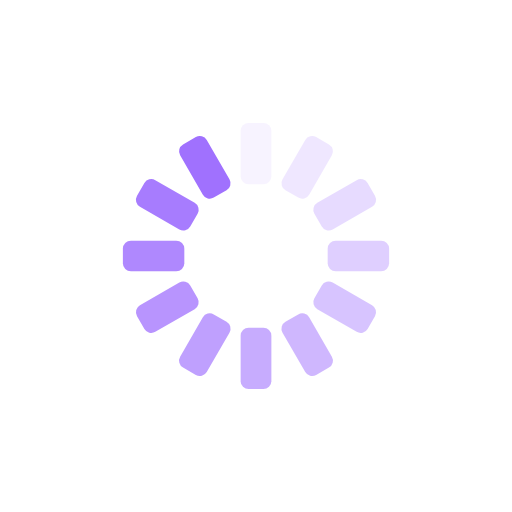
t = 0.00 s
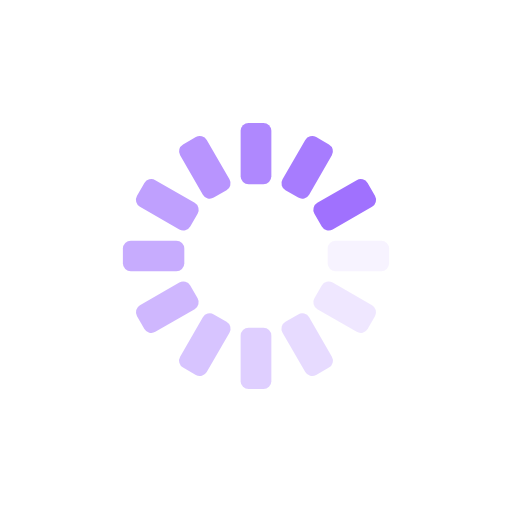
t = 0.25 s
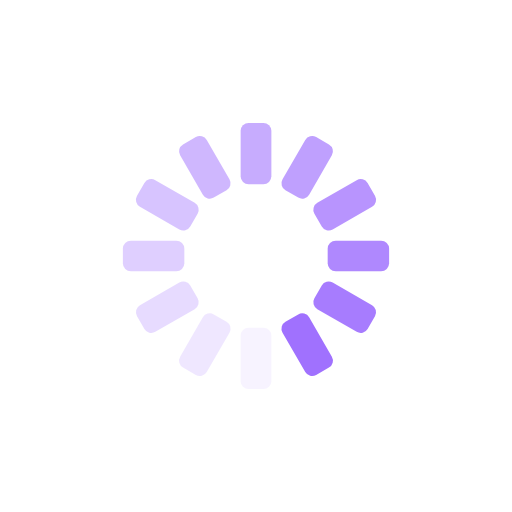
t = 0.50 s
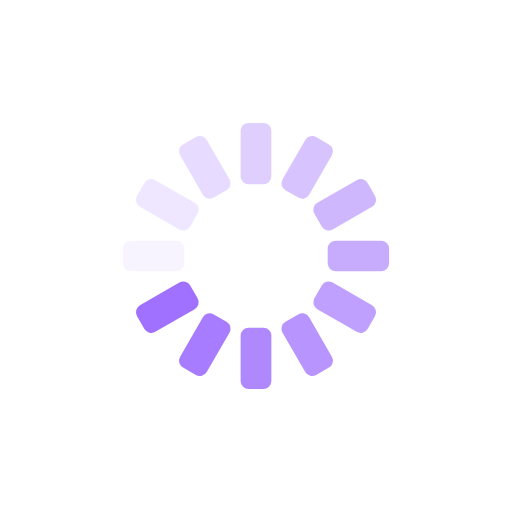
t = 0.75 s

The animated SVG that drew these frames (rendered in a browser with its animation timeline set to each time). Animation: 12 SMIL elements (animate=12); one cycle of 1.00 s, repeats indefinitely.

<?xml version="1.0" encoding="utf-8"?>
<svg xmlns="http://www.w3.org/2000/svg" xmlns:xlink="http://www.w3.org/1999/xlink" style="margin: auto; background: none; display: block; shape-rendering: auto;" width="54px" height="54px" viewBox="0 0 100 100" preserveAspectRatio="xMidYMid">
<g transform="rotate(0 50 50)">
  <rect x="47" y="24" rx="1.56" ry="1.56" width="6" height="12" fill="#a071fe">
    <animate attributeName="opacity" values="1;0" keyTimes="0;1" dur="1s" begin="-0.9166666666666666s" repeatCount="indefinite"></animate>
  </rect>
</g><g transform="rotate(30 50 50)">
  <rect x="47" y="24" rx="1.56" ry="1.56" width="6" height="12" fill="#a071fe">
    <animate attributeName="opacity" values="1;0" keyTimes="0;1" dur="1s" begin="-0.8333333333333334s" repeatCount="indefinite"></animate>
  </rect>
</g><g transform="rotate(60 50 50)">
  <rect x="47" y="24" rx="1.56" ry="1.56" width="6" height="12" fill="#a071fe">
    <animate attributeName="opacity" values="1;0" keyTimes="0;1" dur="1s" begin="-0.75s" repeatCount="indefinite"></animate>
  </rect>
</g><g transform="rotate(90 50 50)">
  <rect x="47" y="24" rx="1.56" ry="1.56" width="6" height="12" fill="#a071fe">
    <animate attributeName="opacity" values="1;0" keyTimes="0;1" dur="1s" begin="-0.6666666666666666s" repeatCount="indefinite"></animate>
  </rect>
</g><g transform="rotate(120 50 50)">
  <rect x="47" y="24" rx="1.56" ry="1.56" width="6" height="12" fill="#a071fe">
    <animate attributeName="opacity" values="1;0" keyTimes="0;1" dur="1s" begin="-0.5833333333333334s" repeatCount="indefinite"></animate>
  </rect>
</g><g transform="rotate(150 50 50)">
  <rect x="47" y="24" rx="1.56" ry="1.56" width="6" height="12" fill="#a071fe">
    <animate attributeName="opacity" values="1;0" keyTimes="0;1" dur="1s" begin="-0.5s" repeatCount="indefinite"></animate>
  </rect>
</g><g transform="rotate(180 50 50)">
  <rect x="47" y="24" rx="1.56" ry="1.56" width="6" height="12" fill="#a071fe">
    <animate attributeName="opacity" values="1;0" keyTimes="0;1" dur="1s" begin="-0.4166666666666667s" repeatCount="indefinite"></animate>
  </rect>
</g><g transform="rotate(210 50 50)">
  <rect x="47" y="24" rx="1.56" ry="1.56" width="6" height="12" fill="#a071fe">
    <animate attributeName="opacity" values="1;0" keyTimes="0;1" dur="1s" begin="-0.3333333333333333s" repeatCount="indefinite"></animate>
  </rect>
</g><g transform="rotate(240 50 50)">
  <rect x="47" y="24" rx="1.56" ry="1.56" width="6" height="12" fill="#a071fe">
    <animate attributeName="opacity" values="1;0" keyTimes="0;1" dur="1s" begin="-0.25s" repeatCount="indefinite"></animate>
  </rect>
</g><g transform="rotate(270 50 50)">
  <rect x="47" y="24" rx="1.56" ry="1.56" width="6" height="12" fill="#a071fe">
    <animate attributeName="opacity" values="1;0" keyTimes="0;1" dur="1s" begin="-0.16666666666666666s" repeatCount="indefinite"></animate>
  </rect>
</g><g transform="rotate(300 50 50)">
  <rect x="47" y="24" rx="1.56" ry="1.56" width="6" height="12" fill="#a071fe">
    <animate attributeName="opacity" values="1;0" keyTimes="0;1" dur="1s" begin="-0.08333333333333333s" repeatCount="indefinite"></animate>
  </rect>
</g><g transform="rotate(330 50 50)">
  <rect x="47" y="24" rx="1.56" ry="1.56" width="6" height="12" fill="#a071fe">
    <animate attributeName="opacity" values="1;0" keyTimes="0;1" dur="1s" begin="0s" repeatCount="indefinite"></animate>
  </rect>
</g>
<!-- [ldio] generated by https://loading.io/ --></svg>
